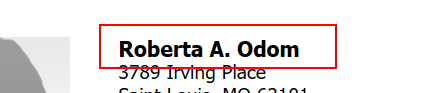
Task: Пустой процесс
Workflow: FromWebToExcel2

Step 1: get-text from the element

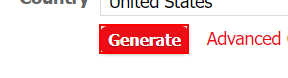
Step 2: click on the text box